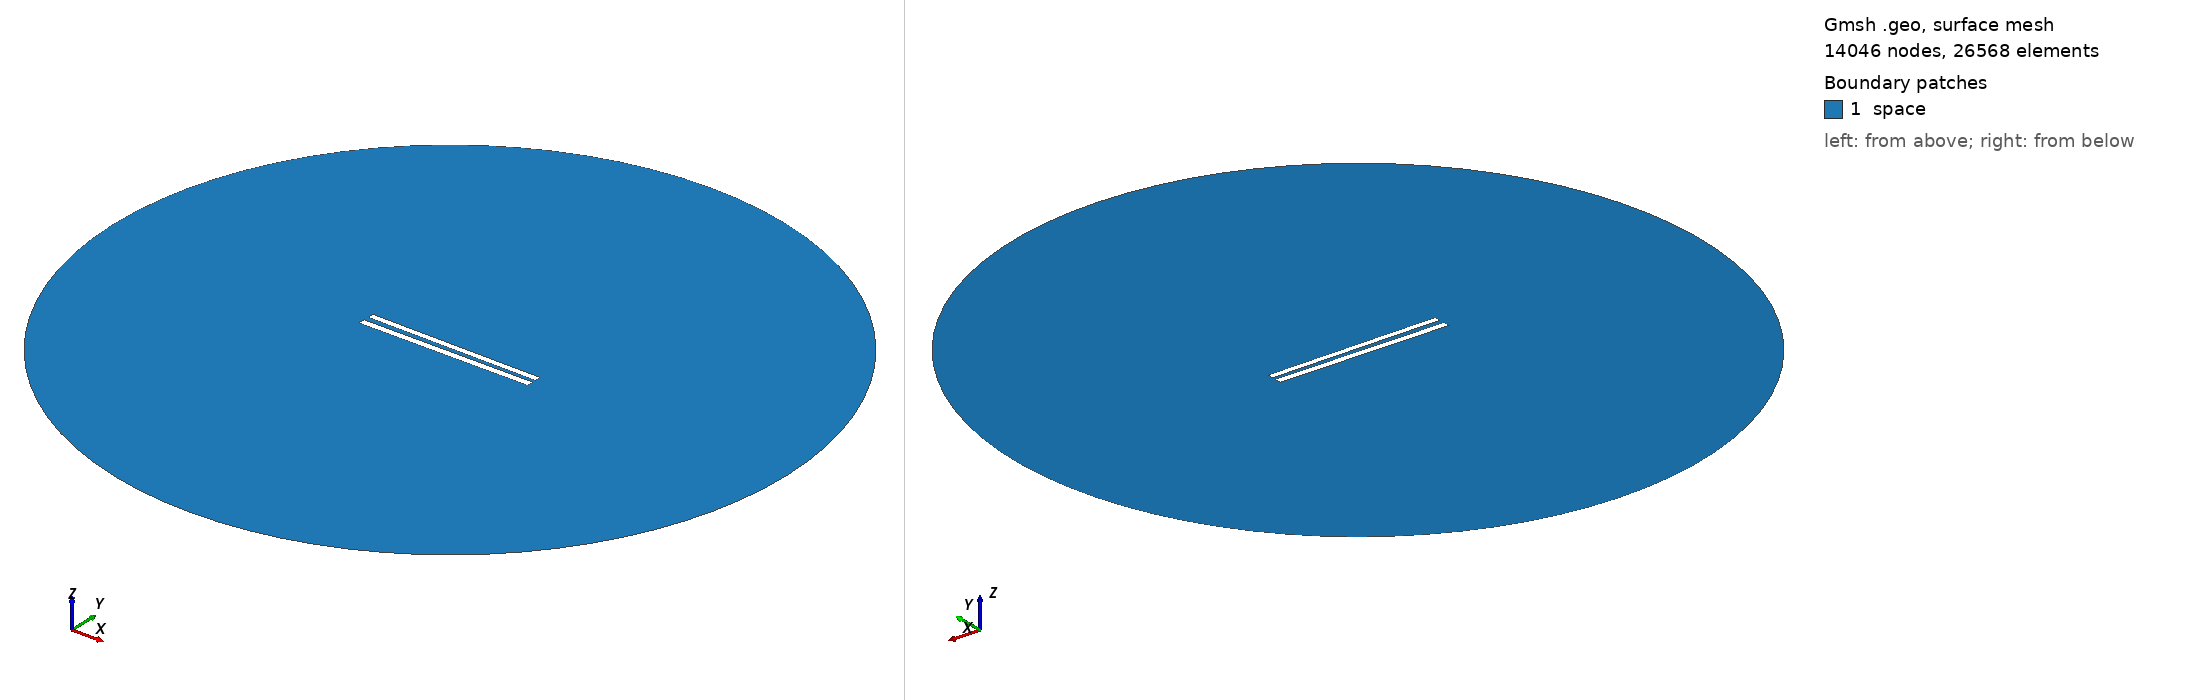

Gmsh geometry script, surface-meshed: 14046 nodes, 26568 surface elements. Boundary patches (legend numbers): 1 space. Left view from above one corner, right view from below the opposite corner. Legend entries are the model's physical surfaces. The drawing asked Gmsh for element sizes between 1% and 20% of the model's largest extent; the script's own settings can give other sizes.

=== 188.geo (drawn) ===
// Set the geometry kernel
SetFactory("OpenCASCADE");

//---------------------------------------
// Rectangles
//---------------------------------------

// Rectangle 1 (top)
Point(1) = {-49.84444444444444, 1.35, 0, 1.0};
Point(2) = {49.84444444444444, 1.35, 0, 1.0};
Point(3) = {49.84444444444444, 5.038888888888889, 0, 1.0};
Point(4) = {-49.84444444444444, 5.038888888888889, 0, 1.0};

Line(1) = {1, 2};
Line(2) = {2, 3};
Line(3) = {3, 4};
Line(4) = {4, 1};

Line Loop(1) = {1, 2, 3, 4};
Plane Surface(1) = {1};

Rotate { {0, 0, 1}, {0,  1.1944444444444444,  0}, -0.01 } {
  Surface{1};
}

// Rectangle 2 (bottom)
Point(5) = {-50,-1.1944444444444444, 0, 1.0};
Point(6) = { 50,-1.1944444444444444, 0, 1.0};
Point(7) = { 50,-5.194444444444445, 0, 1.0};
Point(8) = {-50,-5.194444444444445, 0, 1.0};

Line(5) = {5, 6};
Line(6) = {6, 7};
Line(7) = {7, 8};
Line(8) = {8, 5};

Line Loop(2) = {5, 6, 7, 8};
Plane Surface(2) = {2}; 


//---------------------------------------
// Circle
//---------------------------------------

// Define points
Point(9) = {0, 0, 0};        // Center
Point(10) = {200, 0, 0};     // Start point
Point(11) = {0, 200, 0};     // 90 degrees
Point(12) = {-200, 0, 0};    // 180 degrees
Point(13) = {0, -200, 0};    // 270 degrees

// Define circle arcs (each needs start, center, end)
Circle(9) = {10, 9, 11};
Circle(10) = {11, 9, 12};
Circle(11) = {12, 9, 13};
Circle(12) = {13, 9, 10};

// Define curve loop and surface if needed
Curve Loop(3) = {9, 10, 11, 12};
Surface(3) = {3};

// Subtract Rectangles from Circle
BooleanDifference{ Surface{3}; Delete; }{ Surface{1}; Surface{2}; Delete; }

//---------------------------------------
// Transfinite Lines and Surface
//---------------------------------------
r = 7;
Transfinite Line {1, 3} = 50*r Using Progression 1;
Transfinite Line {2, 4} = 2*r Using Progression 1;
Transfinite Line {5, 7} = 50*r Using Progression 1;
Transfinite Line {6, 8} = 2*r Using Progression 1;
Transfinite Line {9, 10, 11, 12} = 20 Using Progression 1;

//---------------------------------------
// Define Physical Groups
//---------------------------------------                

//--- Physical Curves
// Physical groups for boundaries
Physical Line("force_segment", 10) = {1};
Physical Line("upper_plate", 11) = {2, 3, 4};
Physical Line("lower_plate", 12) = {5, 6, 7, 8};
Physical Line("boundary", 20) = {9, 10, 11, 12};

//--- Physical Surfaces
Physical Surface("space", 30) = {3};

//---------------------------------------
// 6. Generate the Mesh
//---------------------------------------
Mesh 2;  // 2D mesh generation
